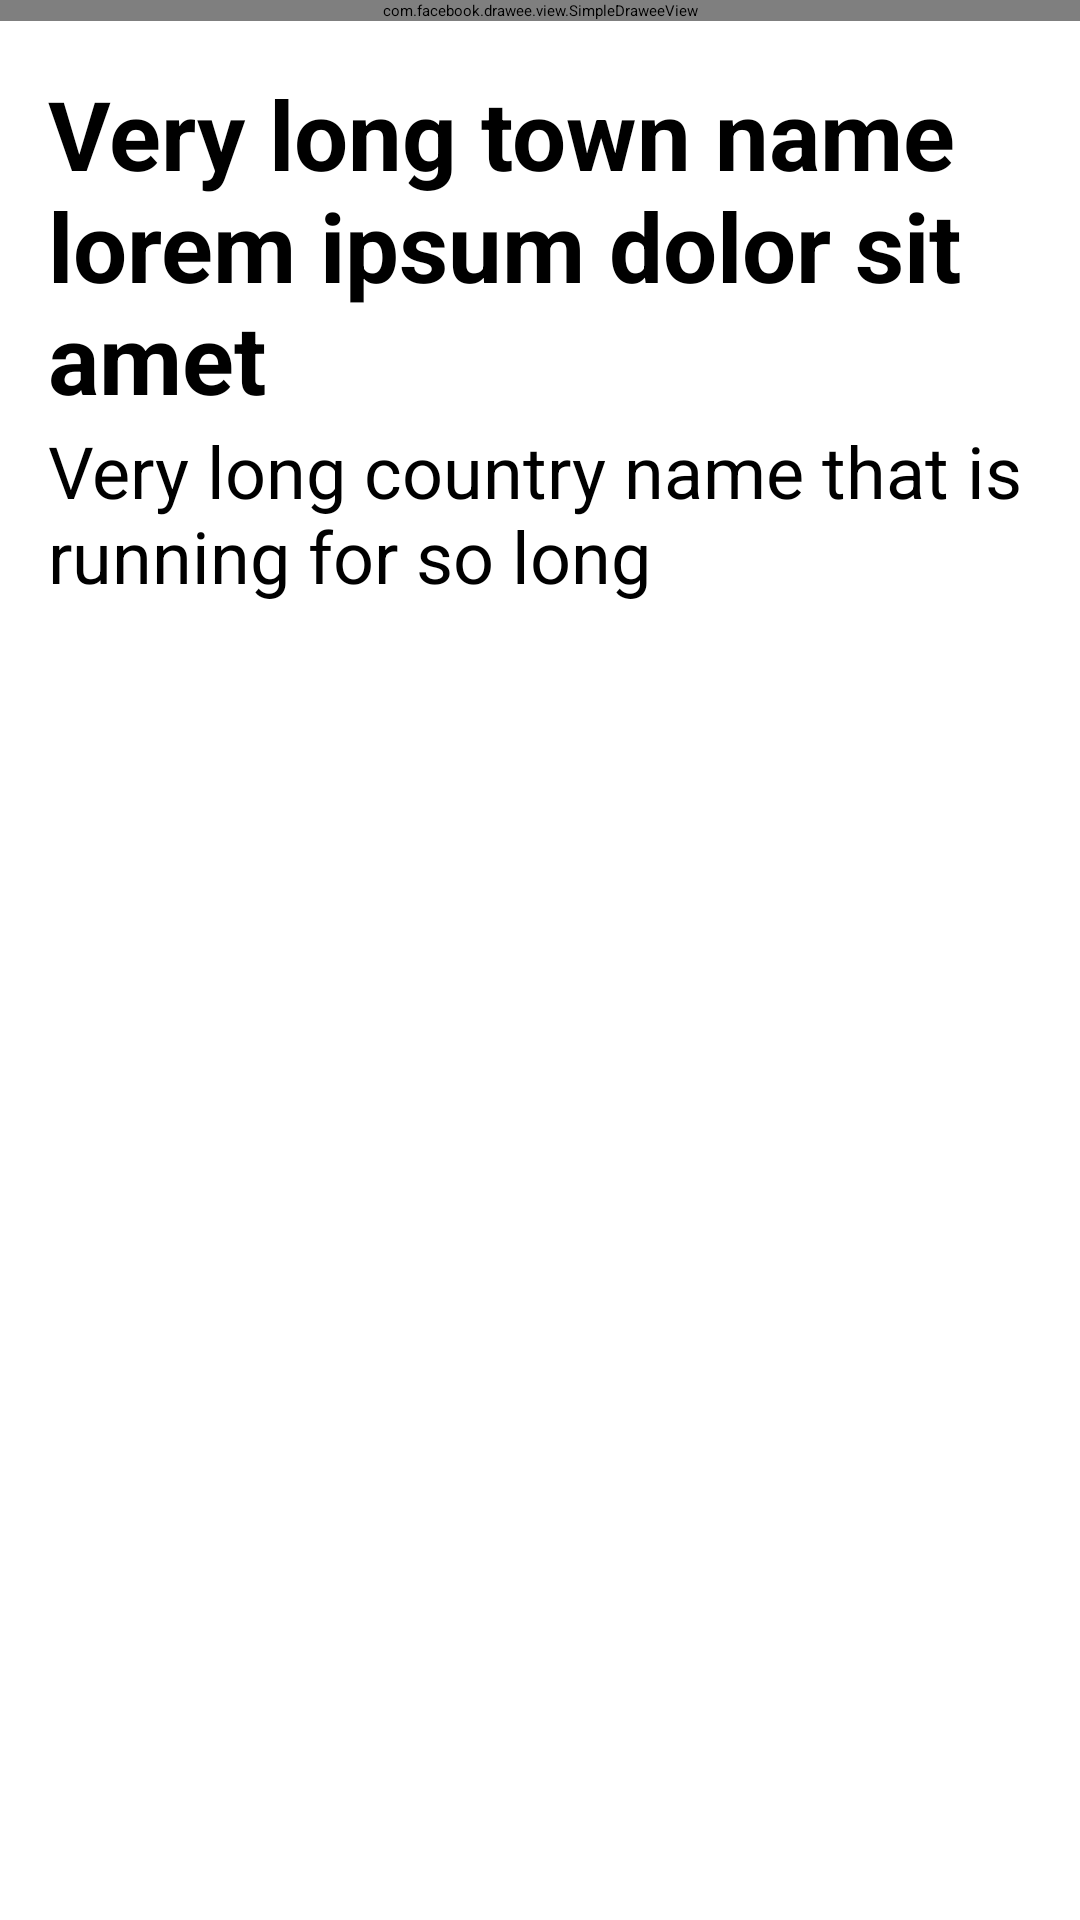

Write the Android layout XML for this screen, with the resource values it uses.
<!-- AndroidManifest.xml: application theme Theme.Lab4 -->
<!-- res/layout/fragment_town_details.xml -->
<?xml version="1.0" encoding="utf-8"?>
<LinearLayout xmlns:android="http://schemas.android.com/apk/res/android"
    xmlns:tools="http://schemas.android.com/tools"
    xmlns:app="http://schemas.android.com/apk/res-auto"
    android:background="?android:colorBackground"
    tools:context=".ui.town_details_fragment.TownDetailsFragment"
    android:orientation="vertical"
    android:layout_width="match_parent"
    android:layout_height="match_parent">

    <com.facebook.drawee.view.SimpleDraweeView
        android:id="@+id/countryFlag"
        android:transitionName="countryFlag"
        android:layout_width="match_parent"
        android:layout_height="wrap_content"
        app:viewAspectRatio="1.5"
        android:scaleType="fitXY"
        app:placeholderImage="@android:color/darker_gray"
        app:roundedCornerRadius="32dp"
        app:roundBottomStart="true"
        app:roundBottomEnd="true"
        app:roundTopStart="false"
        app:roundTopEnd="false" />

    <TextView
        android:id="@+id/townName"
        android:transitionName="townName"
        android:layout_width="wrap_content"
        android:layout_height="wrap_content"
        android:paddingTop="16dp"
        android:paddingHorizontal="16dp"
        android:singleLine="false"
        android:text="@string/town"
        android:textSize="32sp"
        android:textStyle="bold" />

    <TextView
        android:id="@+id/townCountry"
        android:transitionName="townCountry"
        android:layout_width="wrap_content"
        android:layout_height="wrap_content"
        android:paddingHorizontal="16dp"
        android:singleLine="false"
        android:text="@string/country"
        android:textSize="24sp" />

</LinearLayout>
<!-- resources referenced by this layout -->
<resources>
  <string name="country">Very long country name that is running for so long</string>
  <string name="town">Very long town name lorem ipsum dolor sit amet</string>
</resources>
